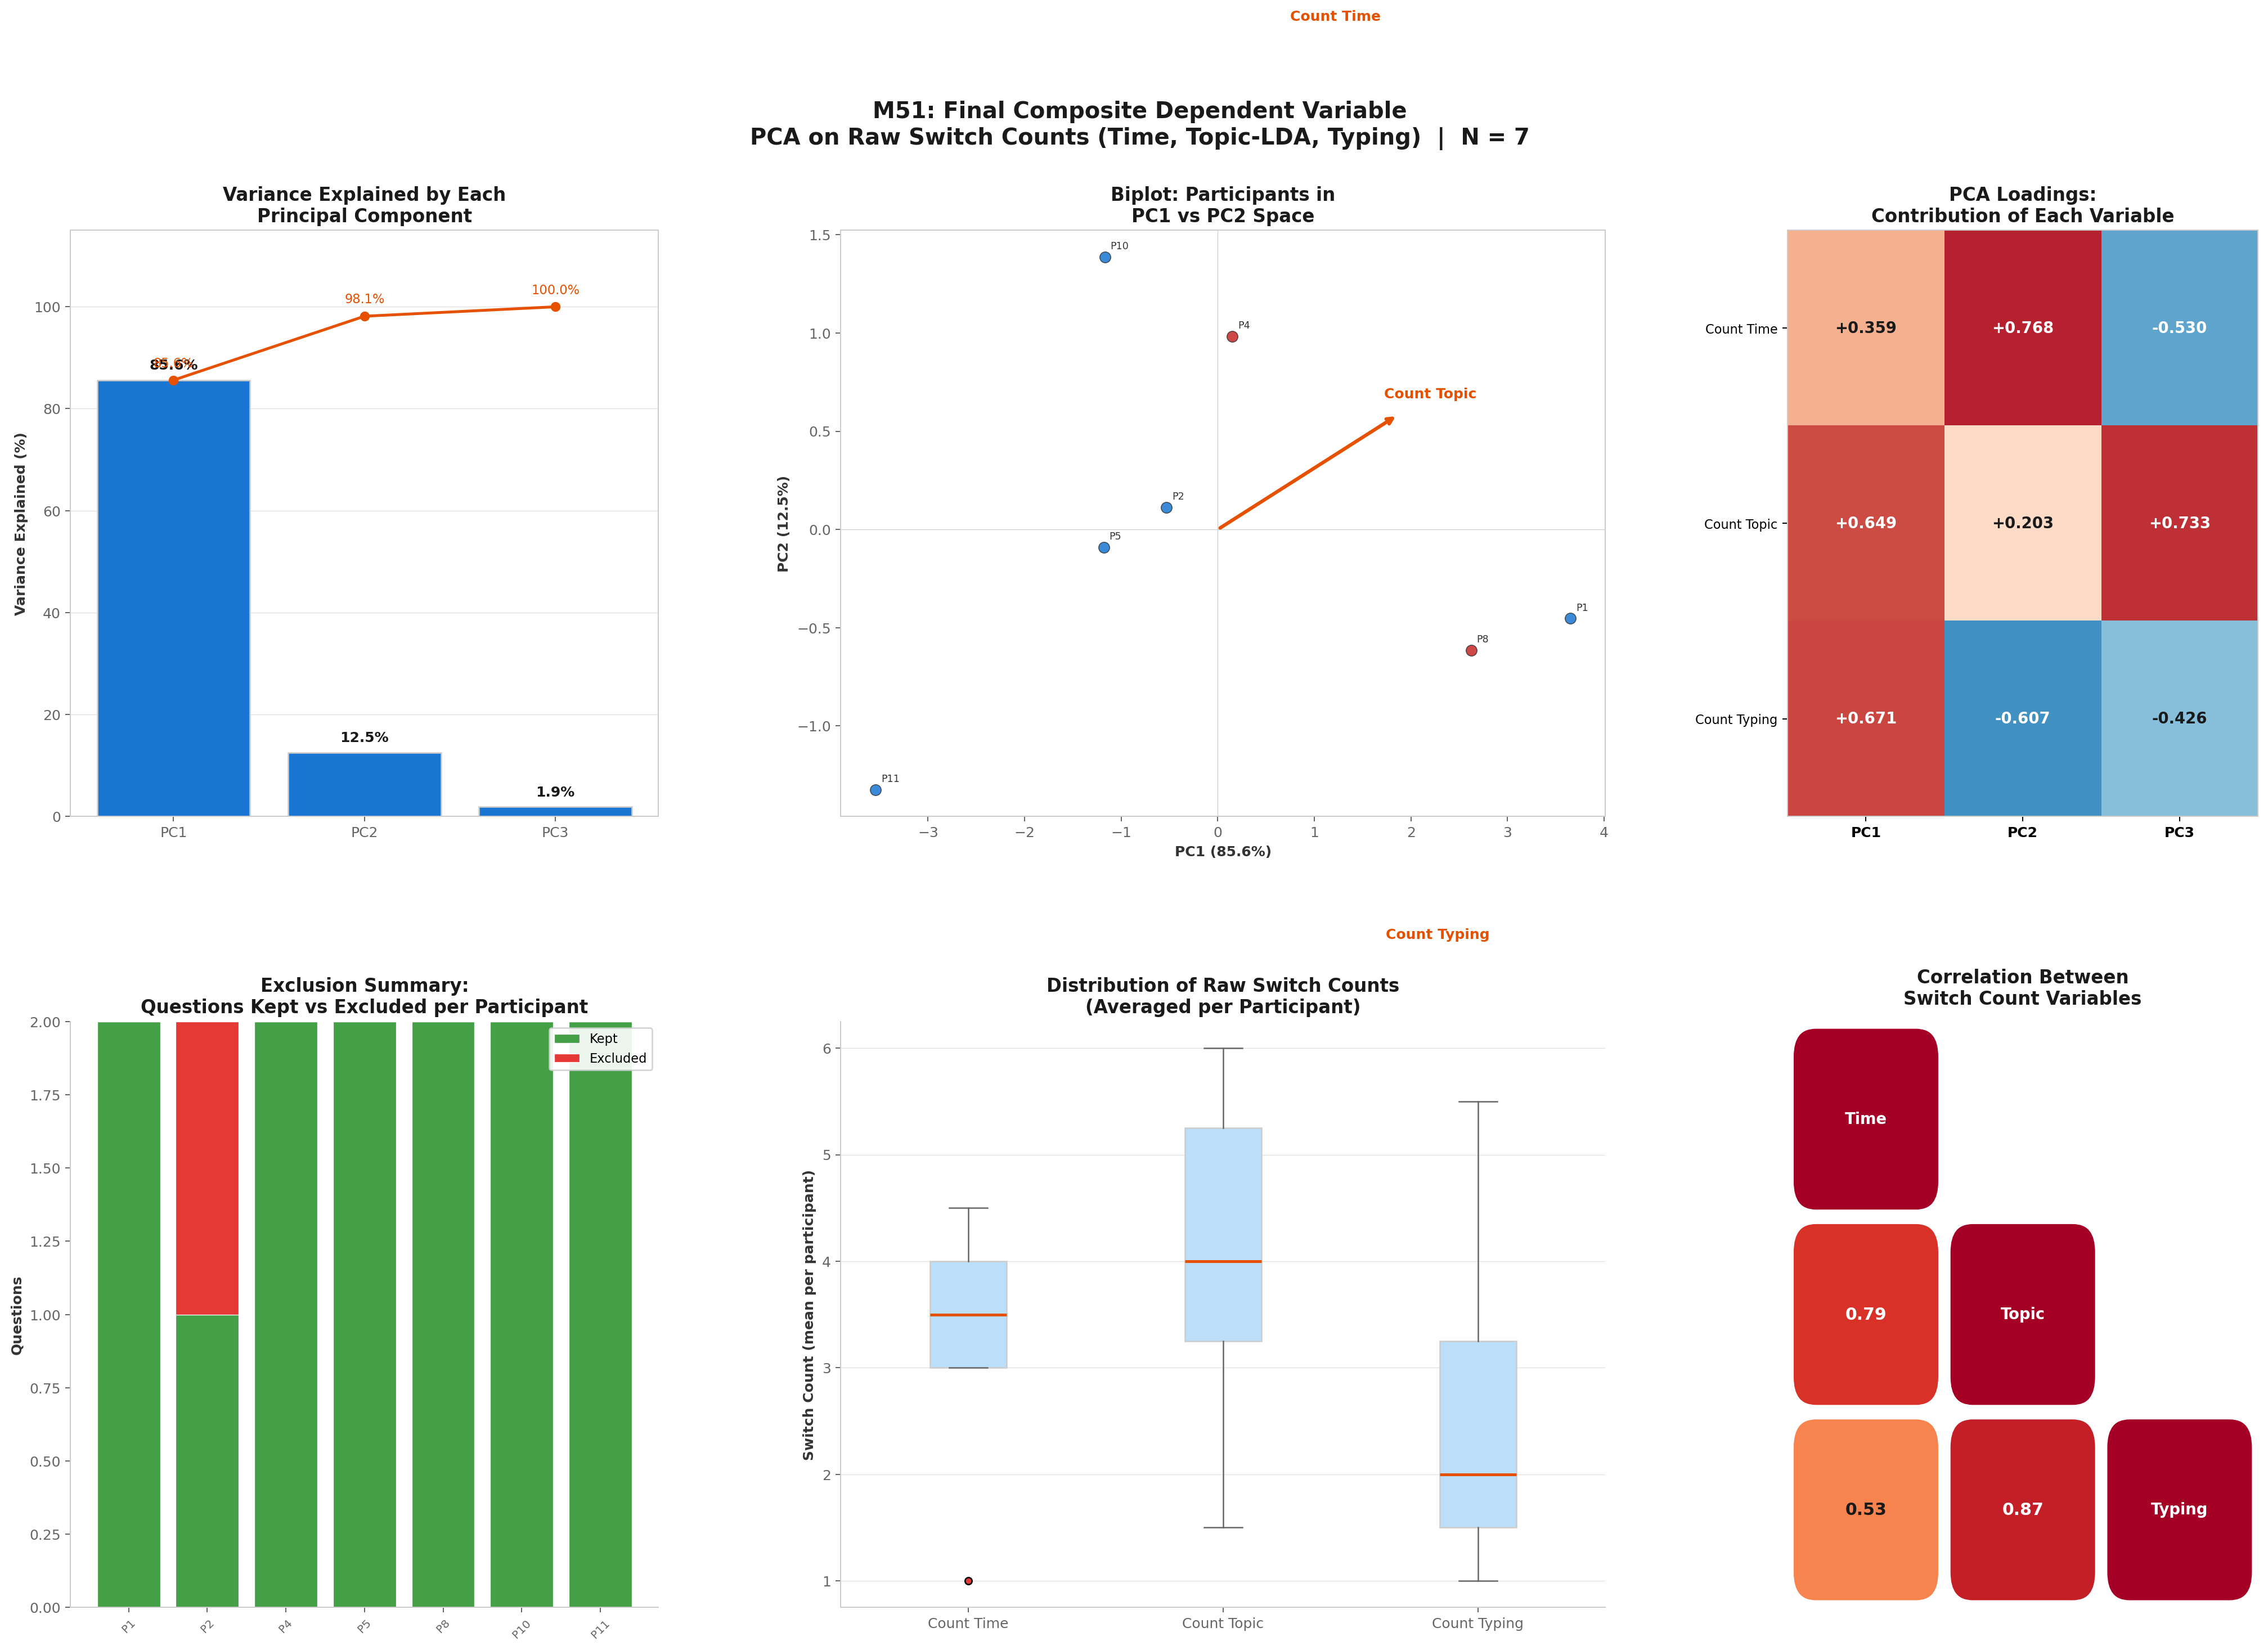

The data file committed next to this chart (first rows):
participant_id, condition, count_time, count_topic, count_typing, PC1, PC2, PC3
1, diffuse, 4.5, 6.0, 5.5, 3.652, -0.453, -0.4756
2, diffuse, 3.0, 4.0, 2.0, -0.5324, 0.1127, 0.3423
4, clumpy, 4.0, 4.5, 2.0, 0.1508, 0.9826, 0.1792
5, diffuse, 3.0, 3.0, 2.0, -1.181, -0.09012, -0.3912
8, clumpy, 3.5, 6.0, 4.5, 2.622, -0.6145, 0.48
10, diffuse, 4.0, 3.5, 1.0, -1.169, 1.387, -0.1286
11, diffuse, 1.0, 1.5, 1.0, -3.543, -1.324, -0.005993
